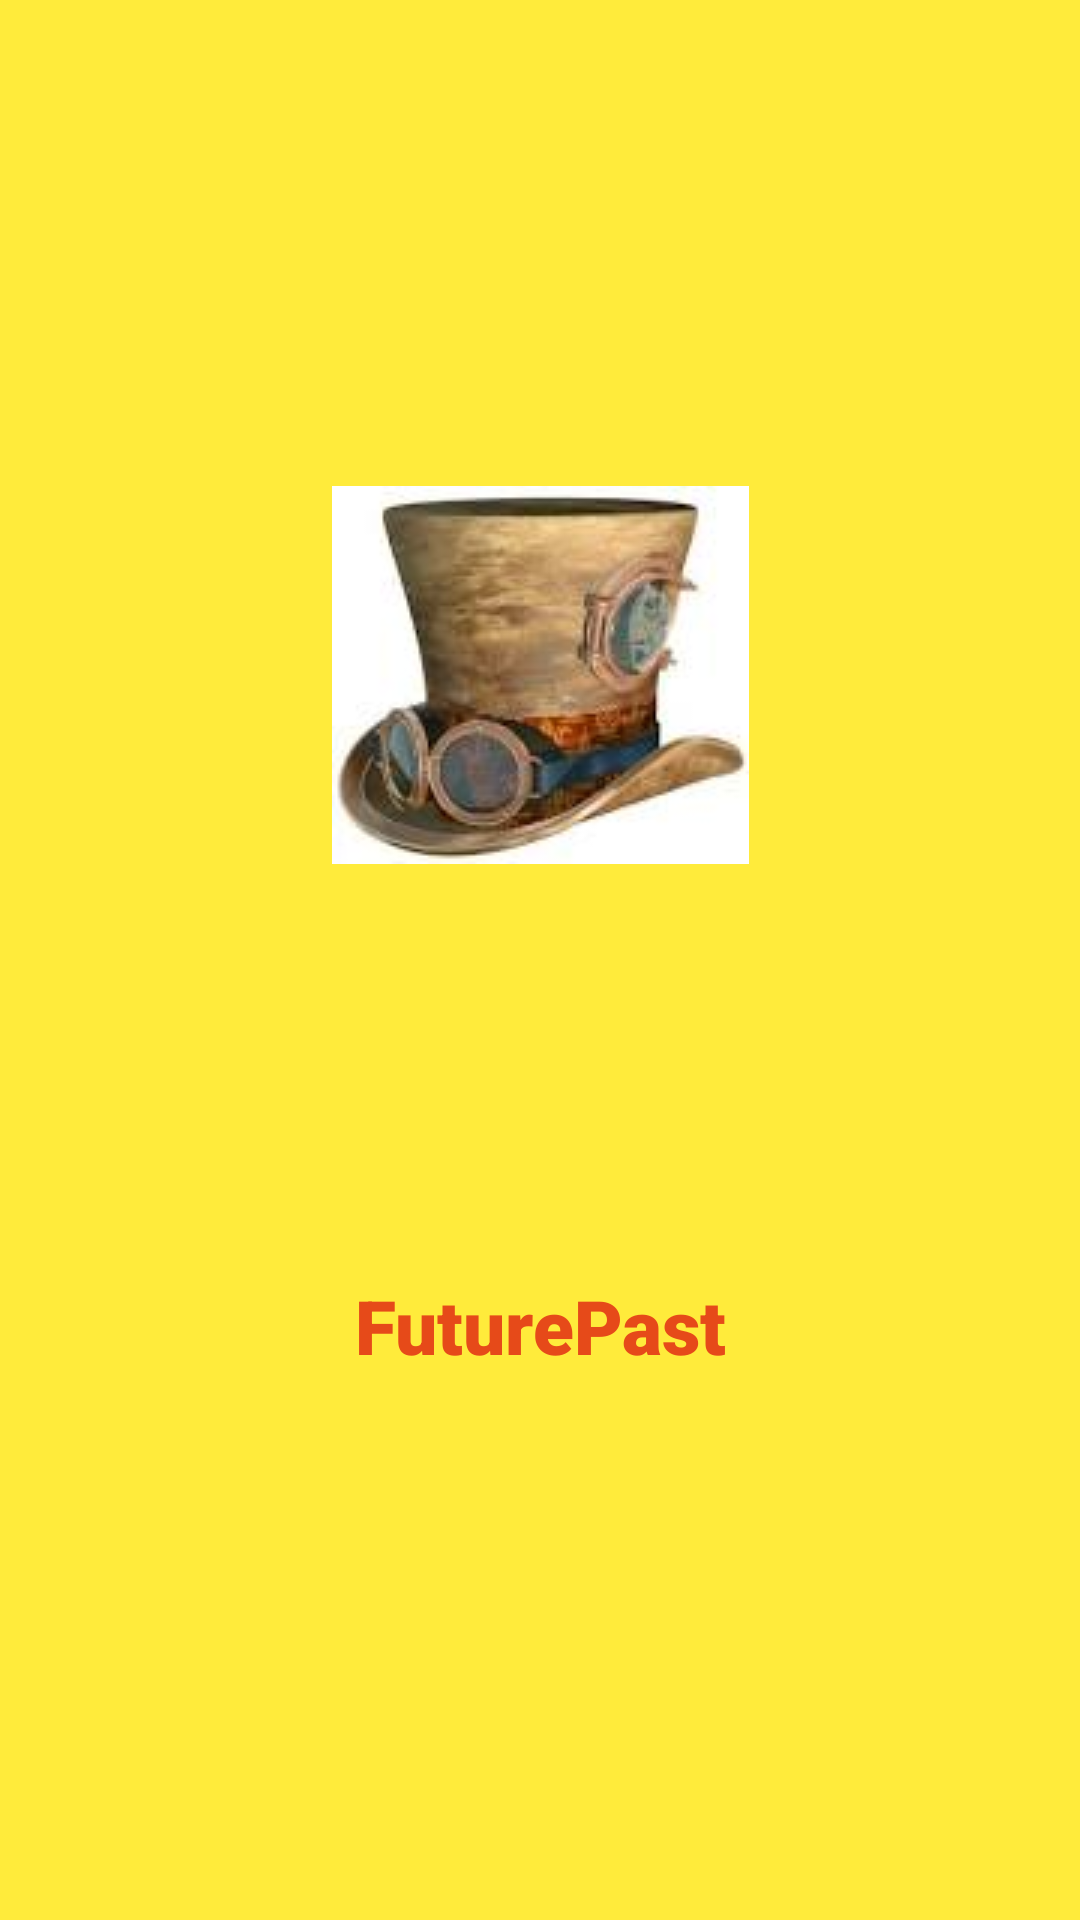

Layout XML and referenced resources for this Android screen:
<!-- AndroidManifest.xml: application theme AppTheme -->
<!-- res/layout/activity_splash_screen.xml -->
<?xml version="1.0" encoding="utf-8"?>
<LinearLayout
    xmlns:android="http://schemas.android.com/apk/res/android"
    xmlns:app="http://schemas.android.com/apk/res-auto"
    xmlns:tools="http://schemas.android.com/tools"
    android:layout_width="match_parent"
    android:layout_height="match_parent"
    tools:context=".SplashScreen"
    android:background="@color/colorAccent">

    <LinearLayout
        android:layout_width="match_parent"
        android:layout_height="match_parent"
        android:orientation="vertical"
        android:layout_margin="25dp"
        android:layout_marginTop="50dp">

        <ImageView
            android:layout_width="300dp"
            android:layout_height="300dp"
            android:src="@drawable/steamhat"
            android:layout_gravity="center"
            android:scaleType="centerInside"
            android:layout_marginTop="50dp" />

        <TextView
            android:layout_width="wrap_content"
            android:layout_height="wrap_content"
            android:layout_gravity="center"
            android:fontFamily="sans-serif-black"
            android:gravity="center"
            android:text="FuturePast"
            android:textColor="@color/colorPrimaryDark"
            android:textSize="25sp"
            android:layout_marginTop="50dp"/>


    </LinearLayout>
</LinearLayout>
<!-- resources referenced by this layout -->
<resources>
  <color name="colorAccent">#FFEB3B</color>
  <color name="colorPrimaryDark">#E64A19</color>
  <!-- drawable steamhat: jpg bitmap (drawable, 4005 bytes) -->
  <style name="AppTheme" parent="Theme.AppCompat.Light.DarkActionBar">
          
          <item name="colorPrimary">@color/colorPrimary</item>
          <item name="colorPrimaryDark">@color/colorPrimaryDark</item>
          <item name="colorAccent">@color/colorAccent</item>
      </style>
  <color name="colorPrimary">#FF5722</color>
</resources>
